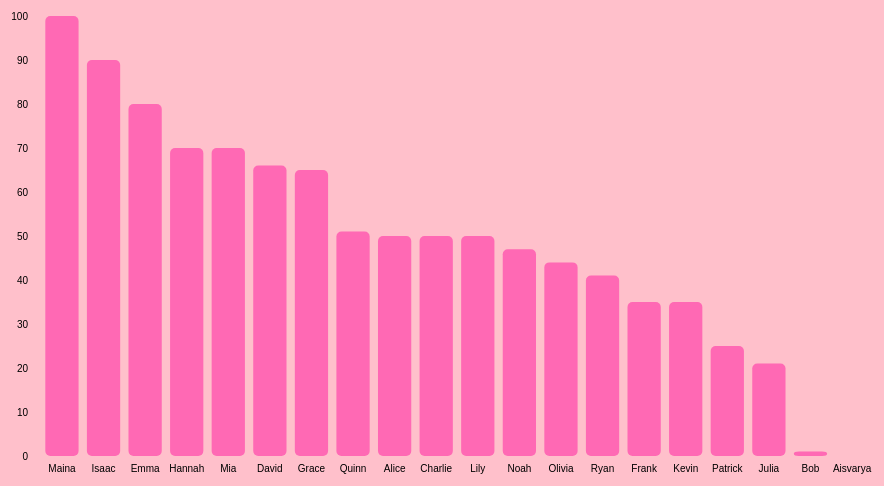
D3 v7 page, settled after 360 driven frames (6 s of simulated time); the page loaded 1 data file(s).



        //accessing data
        d3.json("data/grade.json").then(visualizeData);

        var width = 900; //svg width
        var height = 500; //svg height

        var margin = {top: 30, right: 30, bottom: 30, left: 30};
        var chartWidth = width - margin.left - margin.right; 
        var chartHeight = height - margin.top - margin.bottom;

        function visualizeData(data) {
            console.log(data);

            // Sort the data in descending order
            data.sort(function(a, b) {
            return  a.examGrade - b.examGrade;
            });

            //the svg canvas
            var svg = d3.select("#chart-space")
                .append("svg")
                .attr("width", width)
                .attr("height", height)
                .append("g")
                .attr("transform", "translate(" + margin.left + "," + margin.top + ")");

            //determine the x and y scales
            var xScale = d3.scaleBand()
                .domain(data.map(function(d) { return d.student; }))
                .range([0, chartWidth])
                .padding(0.2);

            var yScale = d3.scaleLinear()
                .domain([0, d3.max(data, function(d) { return d.examGrade; })])
                .range([chartHeight, 0]);

            //draw the actual plot 
            var bars = svg.selectAll("rect")
                .data(data)
                .join("rect")
                .attr("x", function(d) { return xScale(d.student); })
                .attr("y", function(d){return(chartHeight-yScale(d.examGrade))})
                .attr("width", xScale.bandwidth())
                .attr("height", function(d) { return yScale(d.examGrade) })
                .attr("fill", "hotpink")
                .attr("rx",5)
                .attr("ry",5)
                .on("mouseover", handleMouseOver)
                .on("mouseout", handleMouseOut);

            function handleMouseOver(event, d) {
                console.log("event", event.type);
                console.log("data", d);
                d3.select(this)
                    .attr("fill", "orange")
                    .style("cursor", "pointer");

                svg.append("text")
                    .attr("class", "tooltip")
                    .attr("x", xScale(d.student) + xScale.bandwidth() / 2)
                    .attr("y", -yScale(d.examGrade)+chartHeight-10 )
                    .text(100-d.examGrade)
                    .style("font-size", "12px")
                    .style("font-weight", "bold")
                    .attr("text-anchor", "middle");
            }

            function handleMouseOut(event, d) {
                console.log("event", event.type);
                console.log("data", d);
                d3.select(this)
                    .attr("fill", "hotpink")
                    .style("cursor", "default");

                svg.select(".tooltip").remove();
            }

            
            var xAxis = svg.append("g")
                .attr("transform", "translate(0," + chartHeight + ")")
                .call(d3.axisBottom(xScale))
                .call(g => g.select(".domain").remove());

            var yAxis = svg.append("g")
                .call(d3.axisLeft(yScale))
                .call(g => g.select(".domain").remove());

        }
    

### data: data/grade.json
[
 {
  "student": "Maina",
  "studyHours": 0,
  "examGrade": 0
 },
 {
  "student": "Alice",
  "studyHours": 44,
  "examGrade": 50
 },
 {
  "student": "Bob",
  "studyHours": 60,
  "examGrade": 99
 },
 {
  "student": "Charlie",
  "studyHours": 23,
  "examGrade": 50
 },
 {
  "student": "David",
  "studyHours": 15,
  "examGrade": 34
 },
 {
  "student": "Emma",
  "studyHours": 10,
  "examGrade": 20
 },
 {
  "student": "Frank",
  "studyHours": 25,
  "examGrade": 65
 },
 {
  "student": "Grace",
  "studyHours": 46,
  "examGrade": 35
 },
 "... 12 more items"
]